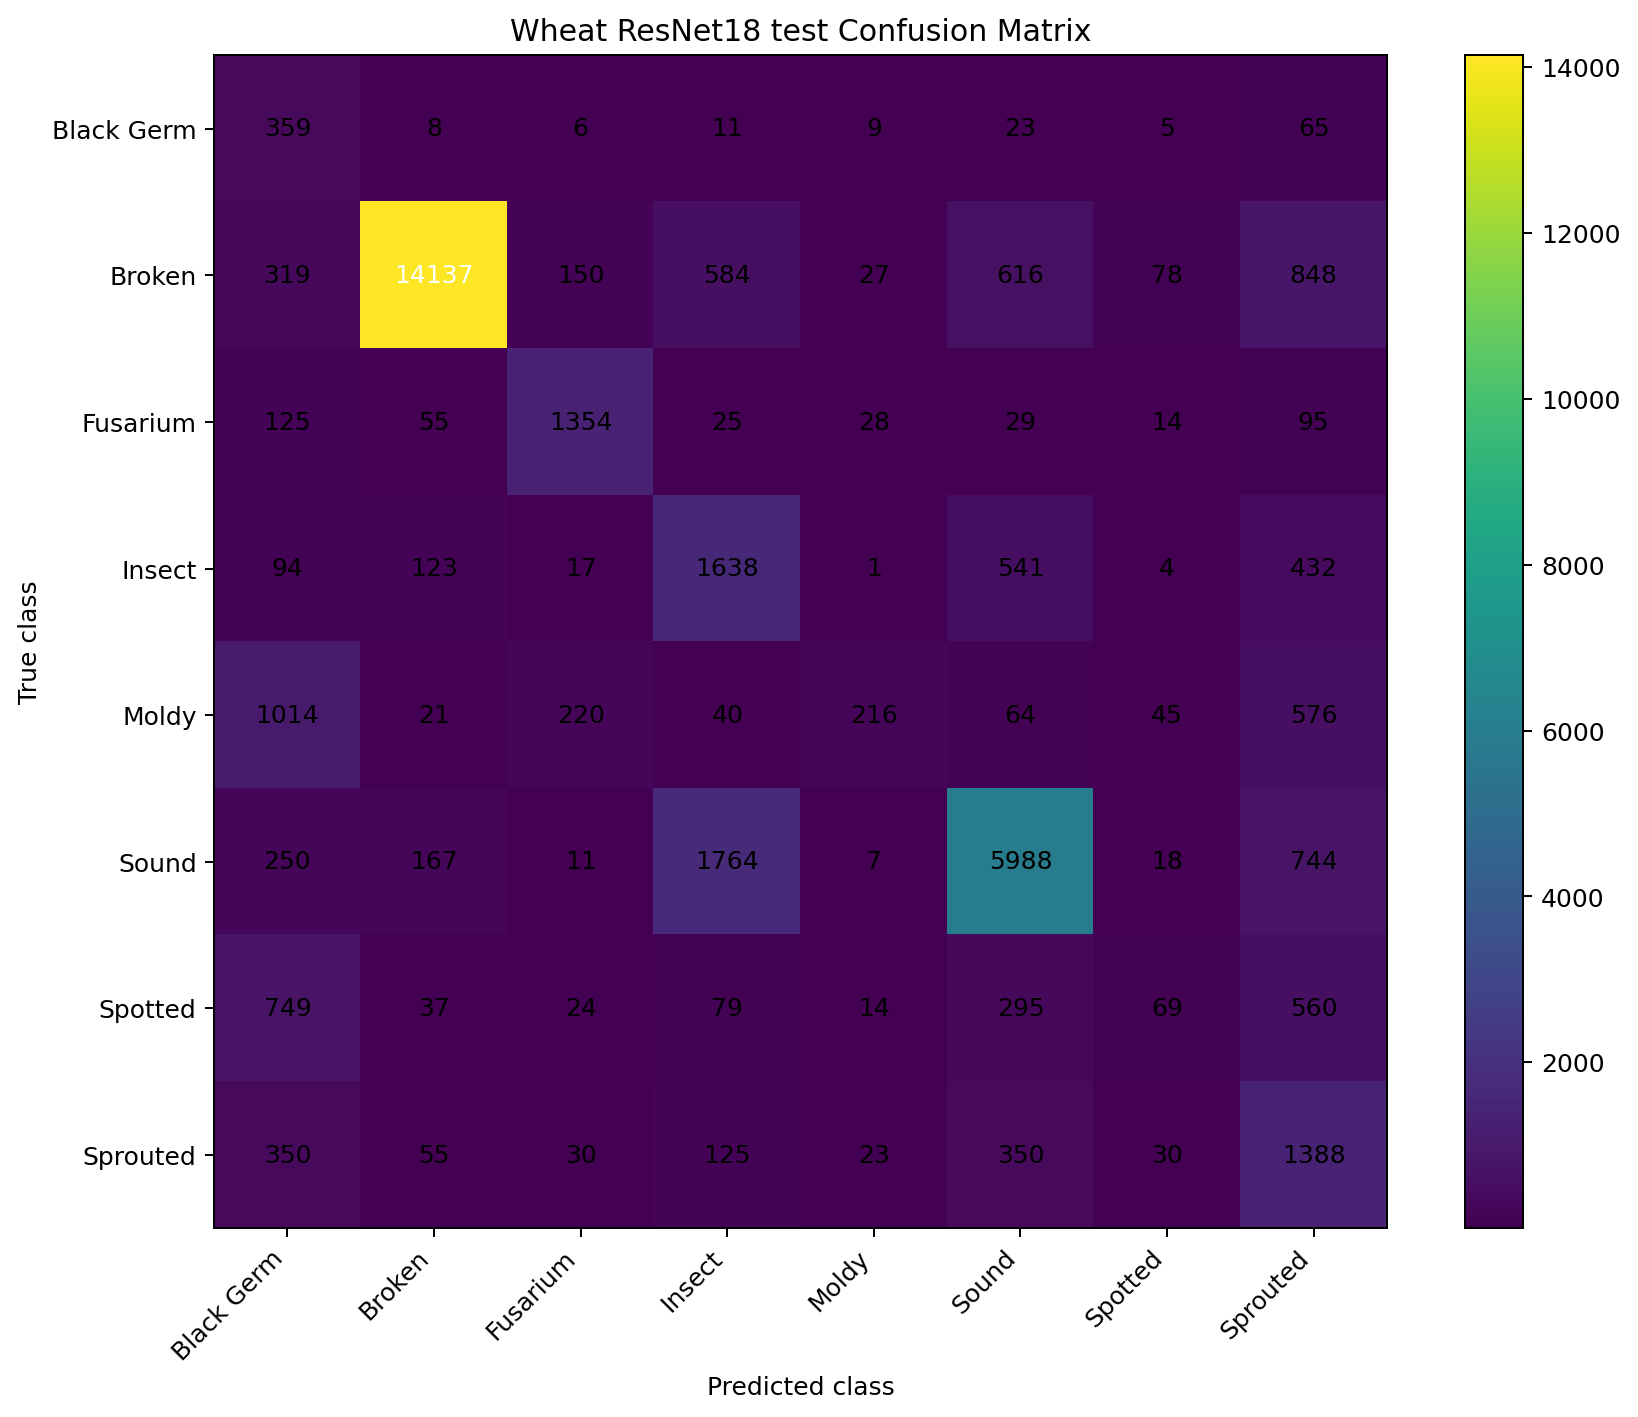

The table this chart was drawn from, first rows:
, Black Germ, Broken, Fusarium, Insect, Moldy, Sound, Spotted, Sprouted
Black Germ, 359, 8, 6, 11, 9, 23, 5, 65
Broken, 319, 14137, 150, 584, 27, 616, 78, 848
Fusarium, 125, 55, 1354, 25, 28, 29, 14, 95
Insect, 94, 123, 17, 1638, 1, 541, 4, 432
Moldy, 1014, 21, 220, 40, 216, 64, 45, 576
Sound, 250, 167, 11, 1764, 7, 5988, 18, 744
Spotted, 749, 37, 24, 79, 14, 295, 69, 560
Sprouted, 350, 55, 30, 125, 23, 350, 30, 1388
